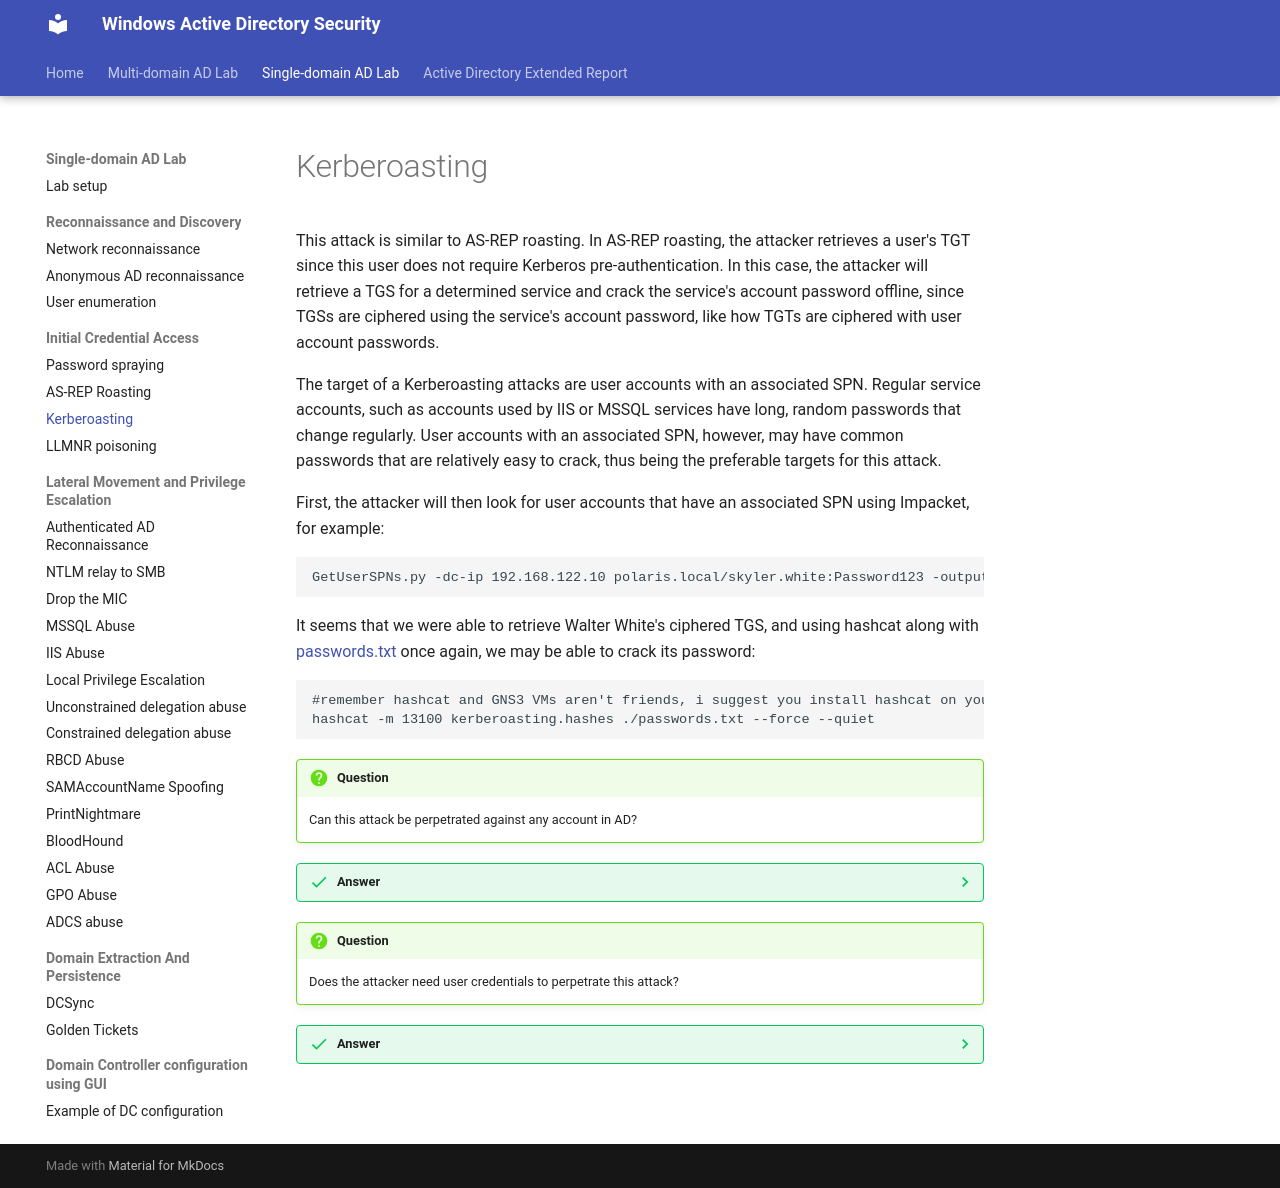

repository: netexperiments/wadsecurity · page: labs/single-domain-attacks/Kerberoasting/index.html · generator: mkdocs

#Kerberoasting

This attack is similar to AS-REP roasting. In AS-REP roasting, the attacker retrieves a user's TGT since this user does not require Kerberos pre-authentication. In this case, the attacker will retrieve a TGS for a determined service and crack the service's account password offline, since TGSs are ciphered using the service's account password, like how TGTs are ciphered with user account passwords.

The target of a Kerberoasting attacks are user accounts with an associated SPN. Regular service accounts, such as accounts used by IIS or MSSQL services have long, random passwords that change regularly. User accounts with an associated SPN, however, may have common passwords that are relatively easy to crack, thus being the preferable targets for this attack.

First, the attacker will then look for user accounts that have an associated SPN using Impacket, for example:

```
GetUserSPNs.py -dc-ip 192.168.122.10 polaris.local/skyler.white:Password123 -outputfile kerberoasting.hashes
```

It seems that we were able to retrieve Walter White's ciphered TGS, and using hashcat along with [passwords.txt](../single-domain-attacks/passwords.txt) once again, we may be able to crack its password:

```
#remember hashcat and GNS3 VMs aren't friends, i suggest you install hashcat on your machine.
hashcat -m 13100 kerberoasting.hashes ./passwords.txt --force --quiet
```

!!! question
    Can this attack be perpetrated against any account in AD?
??? success "Answer"
    No, this attack can only be perpetrated against service accounts. Preferebly, user accounts with an associated SPN.
!!! question
    Does the attacker need user credentials to perpetrate this attack?
??? success "Answer"
    Yes, the attacker needs to be able to request a TGS to access the target service account. This can only be done by first authenticating as some other account, requiring credential access.
